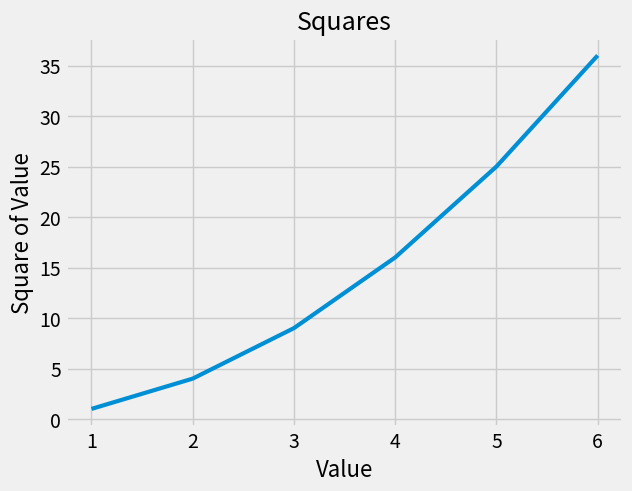

Reproduce this figure in Python.
import matplotlib.pyplot as plt

input_values = [1, 2, 3, 4, 5, 6]
squares = [1, 4, 9, 16, 25, 36]

plt.style.use("fivethirtyeight")
fig, ax = plt.subplots()
ax.plot(input_values, squares, linewidth = 3)

#set chart title and label axes

ax.set_title("Squares", fontsize = 18)
ax.set_xlabel("Value", fontsize = 16)
ax.set_ylabel("Square of Value", fontsize = 16)

# set size of tick labels
ax.tick_params(axis = "both", labelsize = 14)

plt.show()